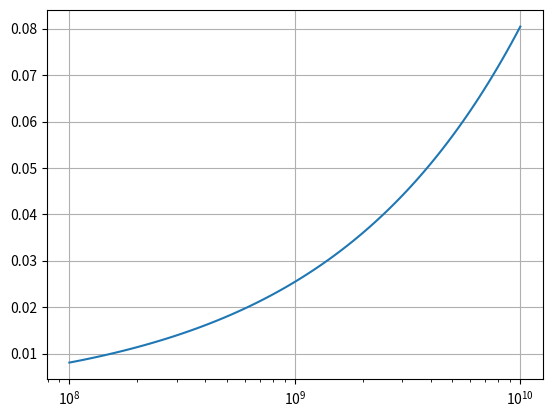

Recreate this plot in Python.
import numpy as np
import matplotlib.pyplot as plt

_c = 3e10
_m = 0.91e-27
_e = 4.8e-10
_V0 = np.sqrt(3 / 5) * 1e8


def E0(intensity):
    return np.sqrt(intensity * 1e7 * 8 * np.pi / _c)


def beta_div_a(intensity):  # 1/nm
    E = E0(intensity)
    return 1e-7 * _e * E / _m / (_V0 ** 2)


def calc_beta(intensity, V0, a):
    """
    @param a  - cluster radius [nm]
    @param V0 - speed of first sound [cm / s]
    @param intensity - incident field intensity [W / cm^2]
    """
    corr = (_V0 / V0) ** 2 * 1e7 * a
    return beta_div_a(intensity) * corr


if __name__ == '__main__':
    I = 1e8 * 10 ** (np.linspace(0, 2, 100))
    plt.figure()
    plt.semilogx(I, beta_div_a(I))
    plt.grid(True)
    plt.show()
